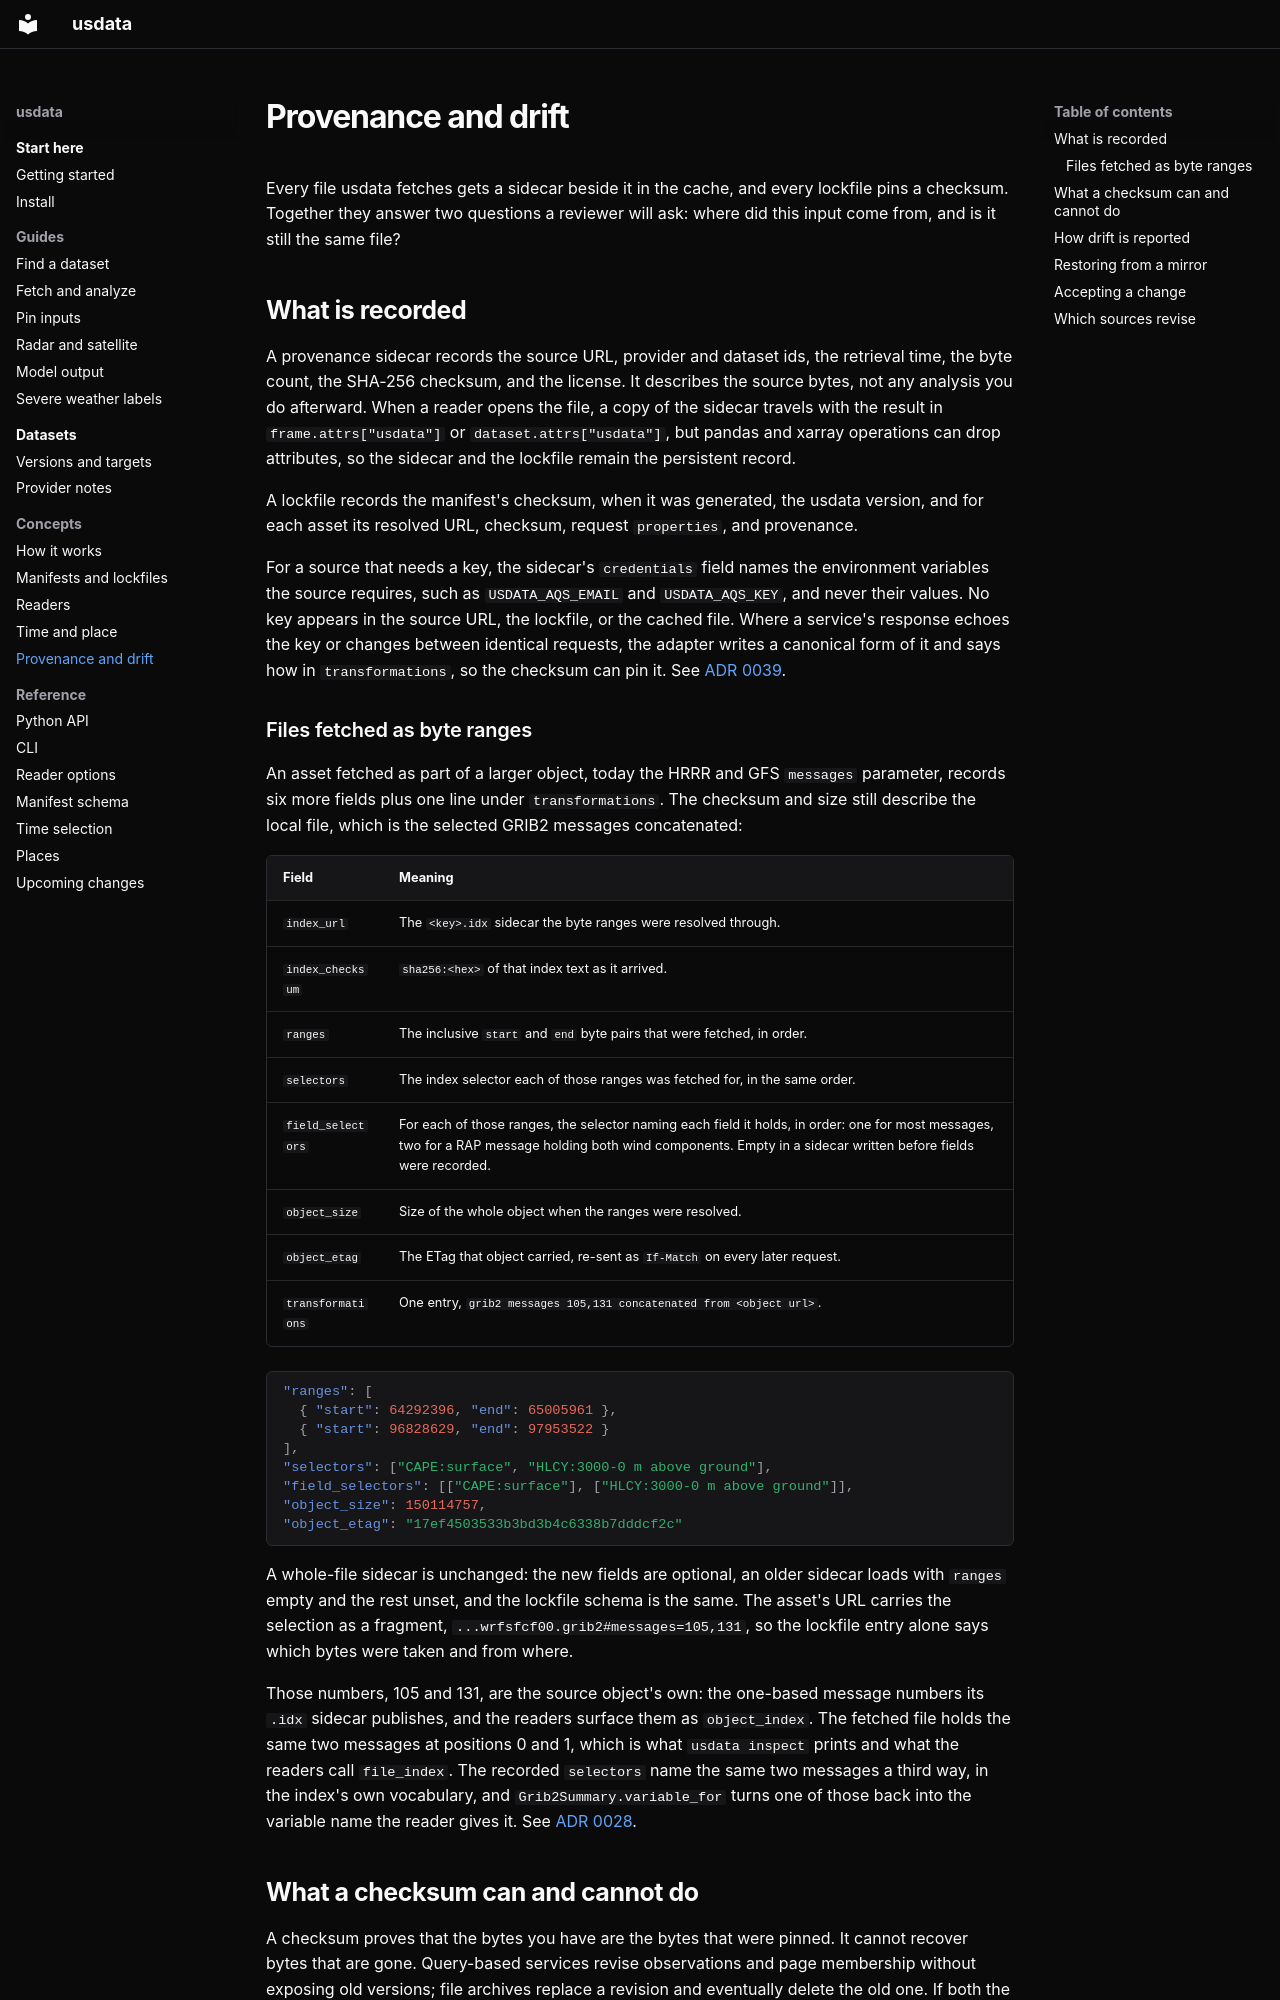

repository: jakeryderv/usdata · page: concepts/provenance-and-drift/index.html · generator: mkdocs

# Provenance and drift

Every file usdata fetches gets a sidecar beside it in the cache, and every
lockfile pins a checksum. Together they answer two questions a reviewer will
ask: where did this input come from, and is it still the same file?

## What is recorded

A provenance sidecar records the source URL, provider and dataset ids, the
retrieval time, the byte count, the SHA-256 checksum, and the license. It
describes the source bytes, not any analysis you do afterward. When a reader
opens the file, a copy of the sidecar travels with the result in
`frame.attrs["usdata"]` or `dataset.attrs["usdata"]`, but pandas and xarray
operations can drop attributes, so the sidecar and the lockfile remain the
persistent record.

A lockfile records the manifest's checksum, when it was generated, the usdata
version, and for each asset its resolved URL, checksum, request `properties`,
and provenance.

For a source that needs a key, the sidecar's `credentials` field names the
environment variables the source requires, such as `USDATA_AQS_EMAIL` and
`USDATA_AQS_KEY`, and never their values. No key appears in the source URL,
the lockfile, or the cached file. Where a service's response echoes the key or
changes between identical requests, the adapter writes a canonical form of it
and says how in `transformations`, so the checksum can pin it. See
[ADR 0039](https://github.com/jakeryderv/usdata/blob/main/docs/adr/0039-credentialed-sources.md).

### Files fetched as byte ranges

An asset fetched as part of a larger object, today the HRRR and GFS `messages`
parameter, records six more fields plus one line under `transformations`. The
checksum and size still describe the local file, which is the selected GRIB2
messages concatenated:

| Field | Meaning |
|---|---|
| `index_url` | The `<key>.idx` sidecar the byte ranges were resolved through. |
| `index_checksum` | `sha256:<hex>` of that index text as it arrived. |
| `ranges` | The inclusive `start` and `end` byte pairs that were fetched, in order. |
| `selectors` | The index selector each of those ranges was fetched for, in the same order. |
| `field_selectors` | For each of those ranges, the selector naming each field it holds, in order: one for most messages, two for a RAP message holding both wind components. Empty in a sidecar written before fields were recorded. |
| `object_size` | Size of the whole object when the ranges were resolved. |
| `object_etag` | The ETag that object carried, re-sent as `If-Match` on every later request. |
| `transformations` | One entry, `grib2 messages 105,131 concatenated from <object url>`. |

```json
"ranges": [
  { "start": 64292396, "end": 65005961 },
  { "start": 96828629, "end": 97953522 }
],
"selectors": ["CAPE:surface", "HLCY:3000-0 m above ground"],
"field_selectors": [["CAPE:surface"], ["HLCY:3000-0 m above ground"]],
"object_size": 150114757,
"object_etag": "17ef4503533b3bd3b4c6338b7dddcf2c"
```

A whole-file sidecar is unchanged: the new fields are optional, an older
sidecar loads with `ranges` empty and the rest unset, and the lockfile schema
is the same. The asset's URL carries the selection as a fragment,
`...wrfsfcf00.grib2#messages=105,131`, so the lockfile entry alone says which
bytes were taken and from where.

Those numbers, 105 and 131, are the source object's own: the one-based message
numbers its `.idx` sidecar publishes, and the readers surface them as
`object_index`. The fetched file holds the same two messages at positions 0 and
1, which is what `usdata inspect` prints and what the readers call `file_index`.
The recorded `selectors` name the same two messages a third way, in the index's
own vocabulary, and `Grib2Summary.variable_for` turns one of those back into the
variable name the reader gives it. See
[ADR 0028](https://github.com/jakeryderv/usdata/blob/main/docs/adr/0028-partial-grib2-fetch-through-index-files.md).
